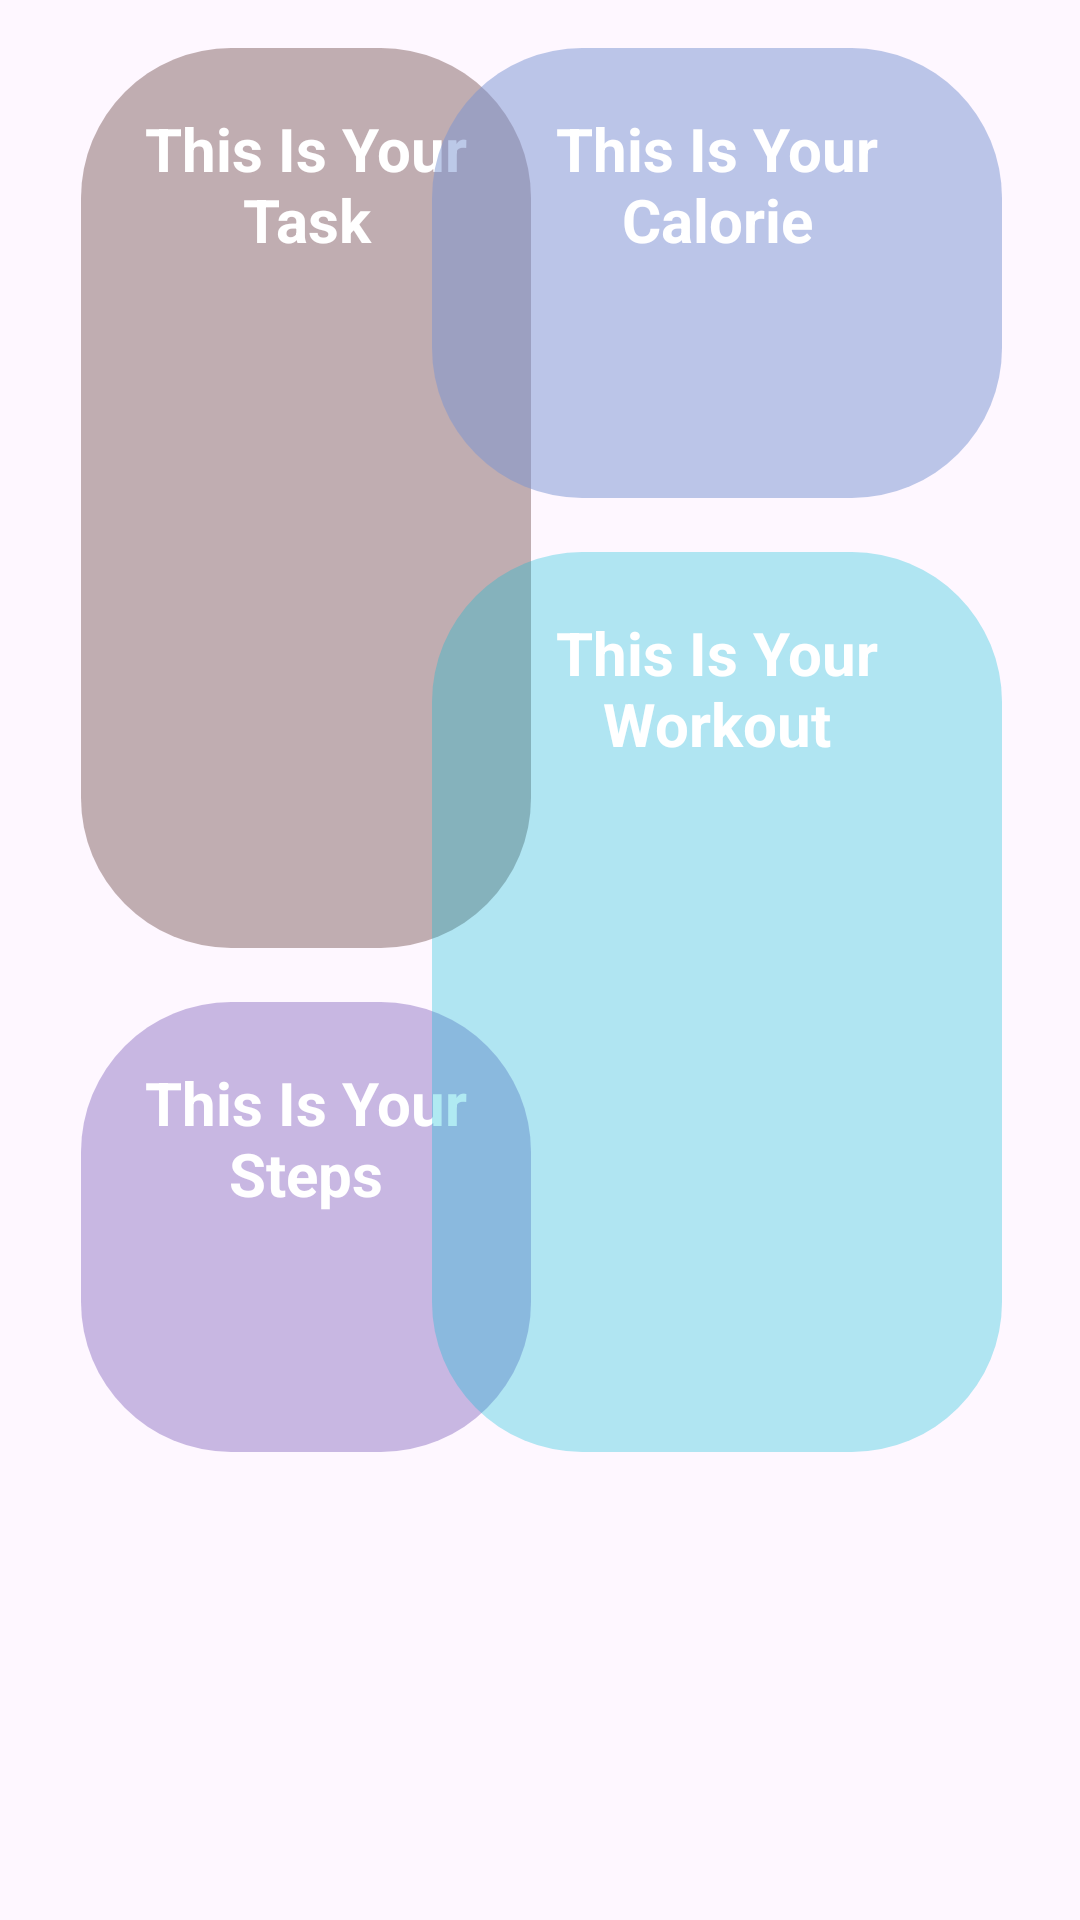

Reconstruct the res/layout file that produces this screen, plus the resources it refers to.
<!-- AndroidManifest.xml: application theme Theme.StayFit20 -->
<!-- res/layout/dash_widget.xml -->
<?xml version="1.0" encoding="utf-8"?>
<androidx.constraintlayout.widget.ConstraintLayout xmlns:android="http://schemas.android.com/apk/res/android"
    xmlns:app="http://schemas.android.com/apk/res-auto"
    xmlns:tools="http://schemas.android.com/tools"
    android:layout_width="match_parent"
    android:layout_height="500dp">

    <TextView
        android:id="@+id/TaskWidgetView"
        android:layout_width="150dp"
        android:layout_height="300dp"
        android:layout_marginStart="27dp"
        android:layout_marginTop="16dp"
        android:text="This Is Your Task"
        android:textStyle="bold"
        android:textSize="20sp"
        android:padding="20dp"
        android:textColor="@color/white"
        android:textAlignment="center"
        android:backgroundTint="#836464"
        android:background="@drawable/widget_shape"
        app:layout_constraintStart_toStartOf="parent"
        app:layout_constraintTop_toTopOf="parent" />

    <TextView
        android:id="@+id/CalorieMonitor"
        android:layout_width="190dp"
        android:layout_height="150dp"
        android:layout_marginTop="16dp"
        android:layout_marginEnd="26dp"
        android:text="This Is Your Calorie"
        android:textSize="20sp"
        android:padding="20dp"
        android:textColor="@color/white"
        android:textStyle="bold"
        android:textAlignment="center"
        android:backgroundTint="#7B94D1"
        android:background="@drawable/widget_shape"
        app:layout_constraintEnd_toEndOf="parent"
        app:layout_constraintTop_toTopOf="parent" />

    <TextView
        android:layout_width="150dp"
        android:layout_height="150dp"
        android:layout_marginStart="27dp"
        android:layout_marginTop="18dp"
        android:text="This Is Your Steps"
        android:textSize="20sp"
        android:padding="20dp"
        android:textStyle="bold"
        android:textColor="@color/white"
        android:textAlignment="center"
        android:background="@drawable/widget_shape"
        app:layout_constraintStart_toStartOf="parent"
        app:layout_constraintTop_toBottomOf="@+id/TaskWidgetView" />

    <TextView
        android:layout_width="190dp"
        android:layout_height="300dp"
        android:layout_marginTop="18dp"
        android:layout_marginEnd="26dp"
        android:background="@drawable/widget_shape"
        android:backgroundTint="#9E00BCD4"
        android:padding="20dp"
        android:text="This Is Your Workout"
        android:textAlignment="center"
        android:textColor="@color/white"
        android:textSize="20sp"
        android:textStyle="bold"
        app:layout_constraintEnd_toEndOf="parent"
        app:layout_constraintTop_toBottomOf="@+id/CalorieMonitor" />


</androidx.constraintlayout.widget.ConstraintLayout>
<!-- resources referenced by this layout -->
<resources>
  <!-- drawable widget_shape (drawable) -->
  <?xml version="1.0" encoding="utf-8"?>
  <shape xmlns:android="http://schemas.android.com/apk/res/android">
  
      <solid android:color="#809479C5"/>
      <corners android:radius="50dp"/>
  
  </shape>
  <style name="Theme.StayFit20" parent="Base.Theme.StayFit20" />
  <style name="Base.Theme.StayFit20" parent="Theme.Material3.DayNight.NoActionBar">
          
          
      </style>
  <!-- not gathered from this repository: default colours our renderer supplied (Android Studio template values) -->
  <color name="white">#FFFFFFFF</color>
</resources>
